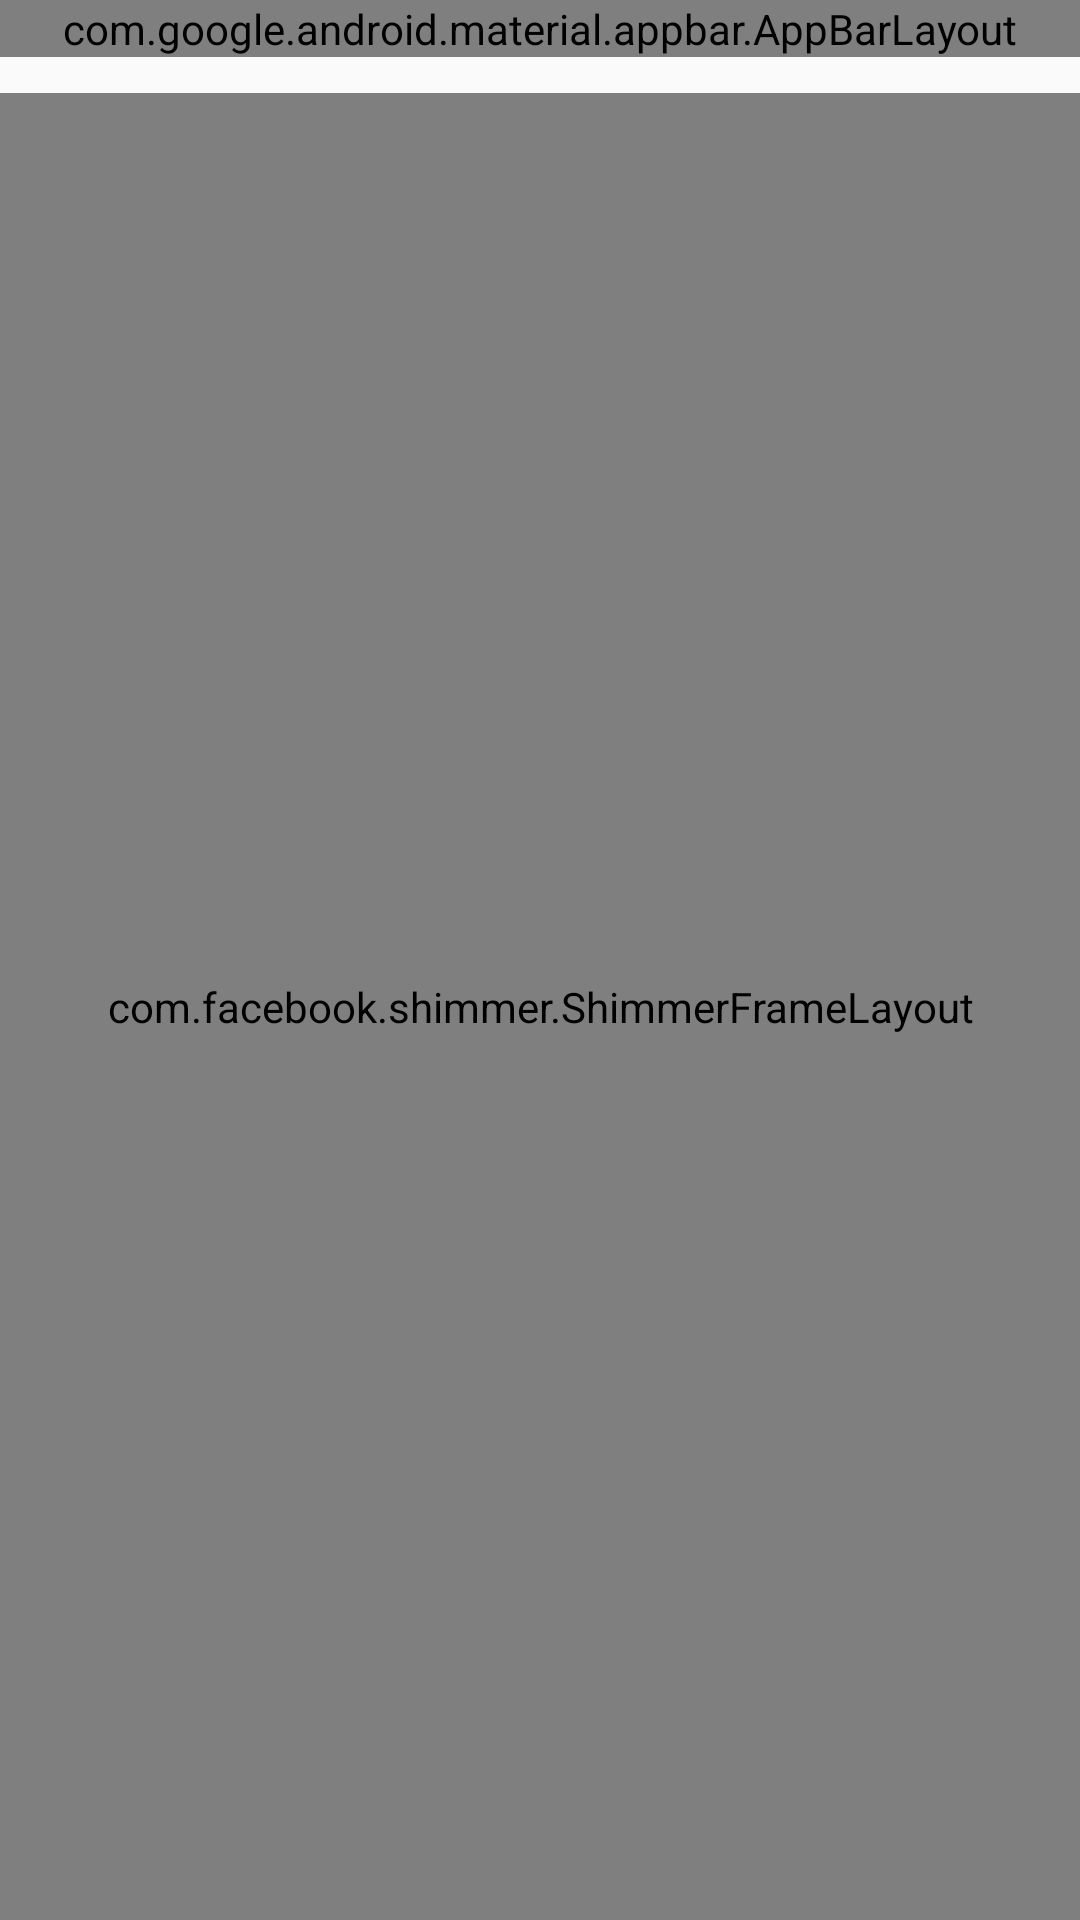

Android layout source for this screen:
<!-- AndroidManifest.xml: application theme Theme.VideojuegosApp -->
<!-- res/layout/fragmento_video_juegos.xml -->
<?xml version="1.0" encoding="utf-8"?>
<androidx.coordinatorlayout.widget.CoordinatorLayout xmlns:android="http://schemas.android.com/apk/res/android"
    xmlns:app="http://schemas.android.com/apk/res-auto"
    xmlns:shimmer="http://schemas.android.com/apk/res-auto"
    xmlns:tools="http://schemas.android.com/tools"
    android:layout_width="match_parent"
    android:layout_height="match_parent"
    android:animateLayoutChanges="true"
    tools:context=".ui.videojuegos.VideoJuegosFragment">

    <com.google.android.material.appbar.AppBarLayout
        android:id="@+id/appbarLayout"
        style="@style/TextAppearance.MaterialComponents.Tooltip"
        android:layout_width="match_parent"
        android:layout_height="wrap_content"
        android:elevation="0dp"
        app:layout_constraintEnd_toEndOf="parent"
        app:layout_constraintStart_toStartOf="parent"
        app:layout_constraintTop_toTopOf="parent"
        app:layout_scrollFlags="scroll|snap|exitUntilCollapsed">

        <com.google.android.material.appbar.CollapsingToolbarLayout
            android:id="@+id/toolbar"
            style="@style/Widget.Design.CollapsingToolbar"
            android:layout_width="match_parent"
            android:layout_height="120dp"
            android:paddingHorizontal="16dp"
            app:layout_scrollFlags="scroll">

            <TextView
                android:id="@+id/toolbarTextView"
                android:layout_width="wrap_content"
                android:layout_height="wrap_content"
                android:layout_gravity="center_vertical"
                android:text="Home"
                android:textAppearance="@style/TextAppearance.Material3.TitleLarge"
                android:textStyle="bold"
                app:layout_collapseMode="pin" />

        </com.google.android.material.appbar.CollapsingToolbarLayout>

        <HorizontalScrollView
            android:id="@+id/categoryScrollView"
            android:layout_width="match_parent"
            android:layout_height="50dp"
            android:paddingHorizontal="14dp"
            android:scrollbars="none"
            app:layout_constraintEnd_toEndOf="parent"
            app:layout_constraintStart_toStartOf="parent">

            <com.google.android.material.chip.ChipGroup
                android:id="@+id/categoryChipGroup"
                style="@style/Widget.MaterialComponents.ChipGroup"
                android:layout_width="wrap_content"
                android:layout_height="wrap_content"
                android:layout_gravity="center_vertical"
                app:selectionRequired="true"
                app:singleLine="true"
                app:singleSelection="true">

                <com.google.android.material.chip.Chip
                    android:id="@+id/favoritosChip"
                    style="@style/favoritosChip"
                    android:layout_width="wrap_content"
                    android:layout_height="wrap_content"
                    android:text="@string/favoritos" />

                <com.google.android.material.chip.Chip
                    android:id="@+id/todosChip"
                    style="@style/CustomChip"
                    android:layout_width="wrap_content"
                    android:layout_height="wrap_content"
                    android:layoutDirection="locale"
                    android:text="@string/todos" />
            </com.google.android.material.chip.ChipGroup>
        </HorizontalScrollView>
    </com.google.android.material.appbar.AppBarLayout>

    <LinearLayout
        android:layout_width="match_parent"
        android:layout_height="match_parent"
        android:layout_gravity="top"
        android:orientation="vertical"
        app:layout_behavior="@string/appbar_scrolling_view_behavior">

        <TextView
            android:id="@+id/errorVideoJuego"
            android:layout_width="wrap_content"
            android:layout_height="wrap_content"
            android:layout_gravity="center"
            android:layout_marginTop="12dp"
            app:layout_constraintBottom_toBottomOf="parent"
            app:layout_constraintEnd_toEndOf="parent"
            app:layout_constraintStart_toStartOf="parent"
            app:layout_constraintTop_toTopOf="parent" />

        <com.facebook.shimmer.ShimmerFrameLayout
            android:id="@+id/shimmer_view_container"
            android:layout_width="match_parent"
            android:layout_height="match_parent"
            android:layout_gravity="center"
            android:orientation="vertical"
            app:shimmer_base_alpha="0.5"
            shimmer:duration="800">

            <LinearLayout
                android:layout_width="match_parent"
                android:layout_height="wrap_content"
                android:orientation="vertical">

                <Space
                    android:layout_width="match_parent"
                    android:layout_height="8dp" />

                <include layout="@layout/item_video_juego_shimmer" />

                <Space
                    android:layout_width="match_parent"
                    android:layout_height="8dp" />

                <include layout="@layout/item_video_juego_shimmer" />

                <Space
                    android:layout_width="match_parent"
                    android:layout_height="8dp" />

                <include layout="@layout/item_video_juego_shimmer" />

                <Space
                    android:layout_width="match_parent"
                    android:layout_height="8dp" />

                <include layout="@layout/item_video_juego_shimmer" />

                <Space
                    android:layout_width="match_parent"
                    android:layout_height="8dp" />

                <include layout="@layout/item_video_juego_shimmer" />

                <Space
                    android:layout_width="match_parent"
                    android:layout_height="8dp" />

                <include layout="@layout/item_video_juego_shimmer" />

                <Space
                    android:layout_width="match_parent"
                    android:layout_height="8dp" />

                <include layout="@layout/item_video_juego_shimmer" />
            </LinearLayout>

        </com.facebook.shimmer.ShimmerFrameLayout>

        <androidx.recyclerview.widget.RecyclerView
            android:id="@+id/videoJuegosRecycler"
            android:layout_width="match_parent"
            android:layout_height="wrap_content"
            app:layoutManager="androidx.recyclerview.widget.LinearLayoutManager"
            app:layout_constraintBottom_toBottomOf="parent"
            app:layout_constraintEnd_toEndOf="parent"
            app:layout_constraintStart_toStartOf="parent"
            app:layout_constraintTop_toBottomOf="@+id/appbarLayout"
            tools:listitem="@layout/item_video_juego" />

    </LinearLayout>
</androidx.coordinatorlayout.widget.CoordinatorLayout>
<!-- res/layout/item_video_juego_shimmer.xml (included above) -->
<?xml version="1.0" encoding="utf-8"?>
<androidx.constraintlayout.widget.ConstraintLayout xmlns:android="http://schemas.android.com/apk/res/android"
    xmlns:app="http://schemas.android.com/apk/res-auto"
    xmlns:tools="http://schemas.android.com/tools"
    android:layout_width="match_parent"
    android:layout_height="120dp">

    <com.google.android.material.imageview.ShapeableImageView
        android:id="@+id/imagenVideoJuego"
        android:layout_width="150dp"
        android:layout_height="match_parent"
        android:scaleType="centerCrop"
        android:background="@drawable/imagen_shimmer_shape"
        android:src="@mipmap/ic_launcher"
        app:layout_constraintBottom_toBottomOf="parent"
        app:layout_constraintStart_toStartOf="parent"
        app:layout_constraintTop_toTopOf="parent"
        app:shapeAppearance="@style/ShapeAppearance.Material3.Corner.Small" />

    <TextView
        android:id="@+id/tituloVideoJuego"
        android:layout_width="0dp"
        android:layout_height="wrap_content"
        android:layout_marginStart="8dp"
        android:ellipsize="end"
        android:maxLines="1"
        android:background="@color/light_gray_alternative"
        android:textAppearance="@style/TextAppearance.Material3.TitleMedium"
        app:layout_constraintEnd_toEndOf="parent"
        app:layout_constraintStart_toEndOf="@+id/imagenVideoJuego"
        app:layout_constraintTop_toTopOf="@+id/imagenVideoJuego"
        tools:text="GTA" />

    <TextView
        android:id="@+id/descripcionVideoJuego"
        android:layout_width="0dp"
        android:layout_height="wrap_content"
        android:layout_marginTop="4dp"
        android:ellipsize="end"
        android:maxLines="2"
        android:background="@color/light_gray_alternative"
        app:layout_constraintEnd_toEndOf="@+id/tituloVideoJuego"
        app:layout_constraintStart_toStartOf="@+id/tituloVideoJuego"
        app:layout_constraintTop_toBottomOf="@+id/tituloVideoJuego"
        tools:text="A hero-focused first-person team shooter from Blizzard Entertainment." />

    <TextView
        android:id="@+id/fechaLanzamientoVideoJuego"
        android:layout_width="wrap_content"
        android:layout_height="wrap_content"
        android:textAppearance="@style/TextAppearance.MaterialComponents.Caption"
        android:textColor="@color/medium_dark"
        android:background="@color/light_gray_alternative"
        app:layout_constraintTop_toBottomOf="@id/descripcionVideoJuego"
        app:layout_constraintStart_toStartOf="@+id/descripcionVideoJuego"
        tools:text="12/08/2008" />

    <TextView
        android:id="@+id/editorVideoJuego"
        android:layout_width="wrap_content"
        android:layout_height="wrap_content"
        android:textAppearance="@style/TextAppearance.MaterialComponents.Caption"
        android:textColor="@color/medium_dark"
        android:layout_marginStart="4dp"
        android:textStyle="bold"
        app:layout_constraintTop_toBottomOf="@+id/descripcionVideoJuego"
        app:layout_constraintStart_toEndOf="@+id/fechaLanzamientoVideoJuego"
        tools:text="Inno Games" />

    <TextView
        android:id="@+id/generoVideoJuego"
        android:layout_width="wrap_content"
        android:layout_height="wrap_content"
        android:background="@drawable/genero_shape"
        android:layout_margin="2dp"
        android:textAppearance="@style/TextAppearance.MaterialComponents.Caption"
        android:textColor="@color/medium_dark"
        app:layout_constraintBottom_toBottomOf="@+id/imagenVideoJuego"
        app:layout_constraintStart_toEndOf="@+id/plataformaVideoJuego"
        tools:text="MMORPG" />



    <TextView
        android:id="@+id/plataformaVideoJuego"
        android:layout_width="wrap_content"
        android:layout_height="wrap_content"
        android:layout_margin="2dp"
        android:background="@drawable/plataforma_shape"
        android:textAppearance="@style/TextAppearance.MaterialComponents.Caption"
        android:textColor="@color/white"
        app:layout_constraintBottom_toBottomOf="@id/imagenVideoJuego"
        app:layout_constraintStart_toStartOf="@+id/fechaLanzamientoVideoJuego"
        tools:text="Windows" />

</androidx.constraintlayout.widget.ConstraintLayout>
<!-- res/layout/item_video_juego.xml (included above) -->
<?xml version="1.0" encoding="utf-8"?>
<androidx.constraintlayout.widget.ConstraintLayout xmlns:android="http://schemas.android.com/apk/res/android"
    xmlns:app="http://schemas.android.com/apk/res-auto"
    xmlns:tools="http://schemas.android.com/tools"
    android:layout_width="match_parent"
    android:layout_height="120dp">

    <com.google.android.material.imageview.ShapeableImageView
        android:id="@+id/imagenVideoJuego"
        android:layout_width="150dp"
        android:layout_height="match_parent"
        android:scaleType="centerCrop"
        android:src="@mipmap/ic_launcher"
        app:layout_constraintBottom_toBottomOf="parent"
        app:layout_constraintStart_toStartOf="parent"
        app:layout_constraintTop_toTopOf="parent"
        app:shapeAppearance="@style/ShapeAppearance.Material3.Corner.Small" />

    <TextView
        android:id="@+id/tituloVideoJuego"
        android:layout_width="0dp"
        android:layout_height="wrap_content"
        android:layout_marginStart="8dp"
        android:ellipsize="end"
        android:maxLines="1"
        android:textAppearance="@style/TextAppearance.Material3.TitleMedium"
        app:layout_constraintEnd_toEndOf="parent"
        app:layout_constraintStart_toEndOf="@+id/imagenVideoJuego"
        app:layout_constraintTop_toTopOf="@+id/imagenVideoJuego"
        tools:text="GTA" />

    <TextView
        android:id="@+id/descripcionVideoJuego"
        android:layout_width="0dp"
        android:layout_height="wrap_content"
        android:layout_marginTop="4dp"
        android:ellipsize="end"
        android:maxLines="2"
        app:layout_constraintEnd_toEndOf="@+id/tituloVideoJuego"
        app:layout_constraintStart_toStartOf="@+id/tituloVideoJuego"
        app:layout_constraintTop_toBottomOf="@+id/tituloVideoJuego"
        tools:text="A hero-focused first-person team shooter from Blizzard Entertainment." />

    <TextView
        android:id="@+id/fechaLanzamientoVideoJuego"
        android:layout_width="wrap_content"
        android:layout_height="wrap_content"
        android:textAppearance="@style/TextAppearance.MaterialComponents.Caption"
        android:textColor="@color/medium_dark"
        app:layout_constraintTop_toBottomOf="@id/descripcionVideoJuego"
        app:layout_constraintStart_toStartOf="@+id/descripcionVideoJuego"
        tools:text="12/08/2008" />

    <TextView
        android:id="@+id/editorVideoJuego"
        android:layout_width="wrap_content"
        android:layout_height="wrap_content"
        android:textAppearance="@style/TextAppearance.MaterialComponents.Caption"
        android:textColor="@color/medium_dark"
        android:layout_marginStart="4dp"
        android:textStyle="bold"
        app:layout_constraintTop_toBottomOf="@+id/descripcionVideoJuego"
        app:layout_constraintStart_toEndOf="@+id/fechaLanzamientoVideoJuego"
        tools:text="Inno Games" />

    <TextView
        android:id="@+id/generoVideoJuego"
        android:layout_width="wrap_content"
        android:layout_height="wrap_content"
        android:background="@drawable/genero_shape"
        android:layout_margin="2dp"
        android:textAppearance="@style/TextAppearance.MaterialComponents.Caption"
        android:textColor="@color/medium_dark"
        app:layout_constraintBottom_toBottomOf="@+id/imagenVideoJuego"
        app:layout_constraintStart_toEndOf="@+id/plataformaVideoJuego"
        tools:text="MMORPG" />



    <TextView
        android:id="@+id/plataformaVideoJuego"
        android:layout_width="wrap_content"
        android:layout_height="wrap_content"
        android:layout_margin="2dp"
        android:background="@drawable/plataforma_shape"
        android:textAppearance="@style/TextAppearance.MaterialComponents.Caption"
        android:textColor="@color/white"
        app:layout_constraintBottom_toBottomOf="@id/imagenVideoJuego"
        app:layout_constraintStart_toStartOf="@+id/fechaLanzamientoVideoJuego"
        tools:text="Windows" />

</androidx.constraintlayout.widget.ConstraintLayout>
<!-- resources referenced by this layout -->
<resources>
  <color name="light_gray_alternative">#ECECEC</color>
  <color name="medium_dark">#272B30</color>
  <color name="white">#FFFFFFFF</color>
  <!-- drawable genero_shape (drawable) -->
  <?xml version="1.0" encoding="utf-8"?>
  <shape xmlns:android="http://schemas.android.com/apk/res/android"
      android:shape="rectangle">
  
      <padding
          android:bottom="2dp"
          android:left="6dp"
          android:right="6dp"
          android:top="2dp" />
      <solid android:color="@color/light_gray_alternative" />
      <stroke
          android:width="1dp"
          android:color="@color/light_gray" />
      <corners android:radius="4dp" />
  </shape>
  <!-- drawable plataforma_shape (drawable) -->
  <?xml version="1.0" encoding="utf-8"?>
  <shape xmlns:android="http://schemas.android.com/apk/res/android"
      android:shape="rectangle">
  
      <padding
          android:bottom="2dp"
          android:left="6dp"
          android:right="6dp"
          android:top="2dp" />
      <solid android:color="@color/primary_dark_blue" />
      <stroke
          android:width="1dp"
          android:color="@color/primary_dark_blue" />
      <corners android:radius="4dp" />
  </shape>
  <string name="favoritos">Favoritos</string>
  <string name="todos">Todos</string>
  <style name="CustomChip" parent="Widget.MaterialComponents.Chip.Filter">
          <item name="checkedIconTint">@color/white</item>
          <item name="android:textColor">@drawable/chip_unselect_state</item>
          <item name="chipBackgroundColor">@drawable/chip_select_state</item>
          <item name="chipStrokeColor">@color/light_gray</item>
          <item name="chipStrokeWidth">1dp</item>
          <item name="chipMinHeight">28dp</item>
          <item name="chipCornerRadius">6dp</item>
          <item name="chipMinTouchTargetSize">48dp</item>
          <item name="chipIconSize">24dp</item>
          <item name="android:textAppearance">?attr/textAppearanceBody2</item>
      </style>
  <style name="favoritosChip" parent="Widget.MaterialComponents.Chip.Choice">
          <item name="chipIcon">@drawable/filtro_lista</item>
          <item name="chipBackgroundColor">@color/light_gray_alternative</item>
          <item name="android:textColor">@color/medium_dark</item>
          <item name="checkedIconTint">@color/medium_dark</item>
          <item name="chipMinHeight">28dp</item>
          <item name="chipStrokeColor">@color/light_gray</item>
          <item name="chipStrokeWidth">1dp</item>
          <item name="chipCornerRadius">14dp</item>
          <item name="chipMinTouchTargetSize">48dp</item>
          <item name="chipIconSize">24dp</item>
          <item name="android:textAppearance">?attr/textAppearanceBody2</item>
      </style>
  <style name="Theme.VideojuegosApp" parent="android:Theme.Material.Light.NoActionBar" />
  <color name="light_gray">#DEDEDE</color>
  <color name="primary_dark_blue">#007BFF</color>
</resources>
